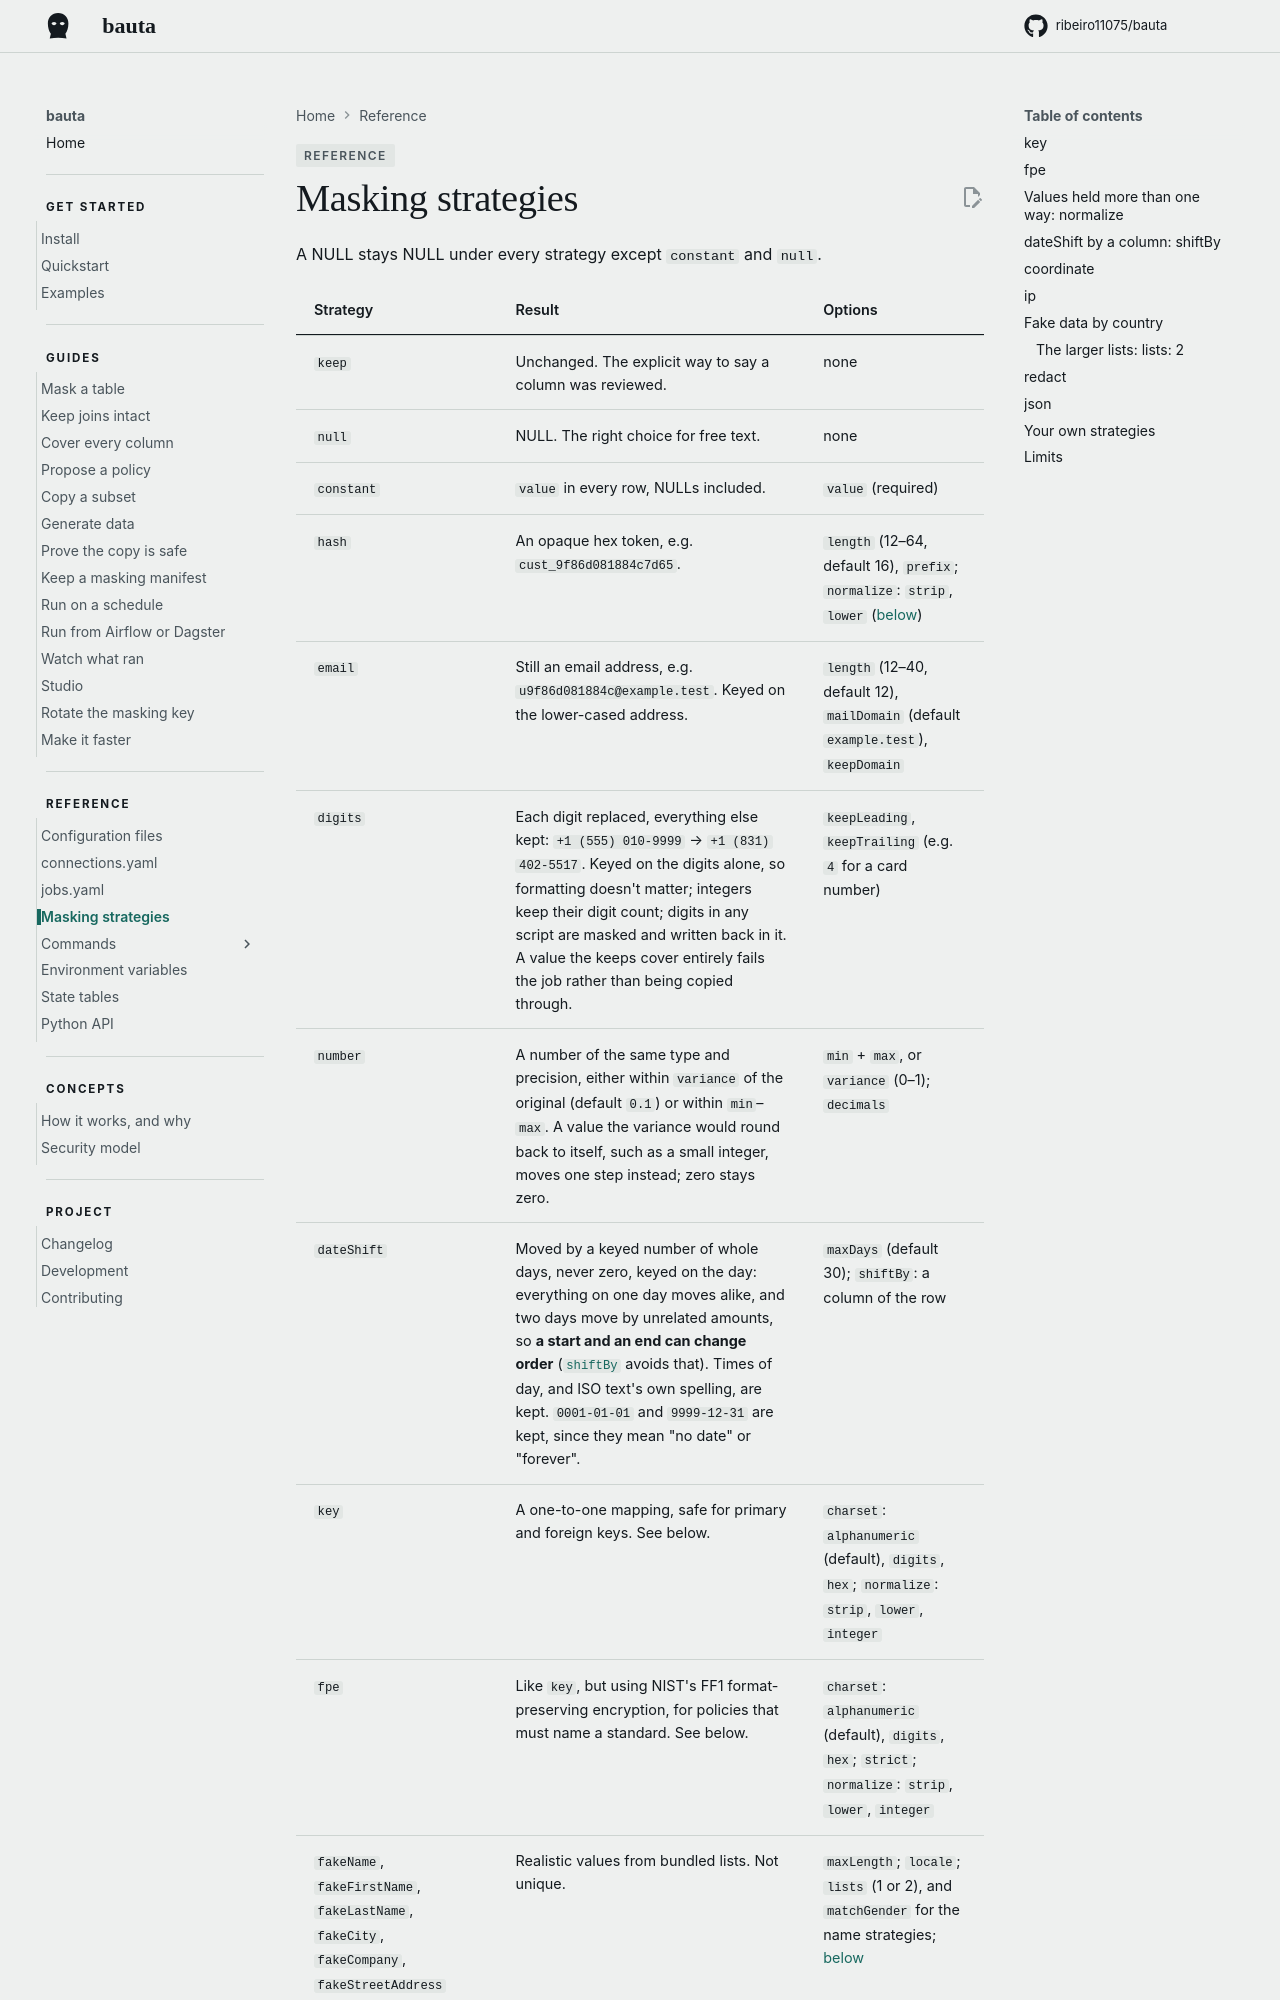

repository: ribeiro11075/bauta · page: 0.2.12/reference/strategies/index.html · generator: mkdocs

# Masking strategies


A NULL stays NULL under every strategy except `constant` and `null`.

| Strategy | Result | Options |
| --- | --- | --- |
| `keep` | Unchanged. The explicit way to say a column was reviewed. | none |
| `null` | NULL. The right choice for free text. | none |
| `constant` | `value` in every row, NULLs included. | `value` (required) |
| `hash` | An opaque hex token, e.g. `cust_9f86d081884c7d65`. | `length` (12–64, default 16), `prefix`; `normalize`: `strip`, `lower` ([below](#values-held-more-than-one-way-normalize)) |
| `email` | Still an email address, e.g. `u9f86d081884c@example.test`. Keyed on the lower-cased address. | `length` (12–40, default 12), `mailDomain` (default `example.test`), `keepDomain` |
| `digits` | Each digit replaced, everything else kept: `+1 (555) 010-9999` → `+1 (831) 402-5517`. Keyed on the digits alone, so formatting doesn't matter; integers keep their digit count; digits in any script are masked and written back in it. A value the keeps cover entirely fails the job rather than being copied through. | `keepLeading`, `keepTrailing` (e.g. `4` for a card number) |
| `number` | A number of the same type and precision, either within `variance` of the original (default `0.1`) or within `min`–`max`. A value the variance would round back to itself, such as a small integer, moves one step instead; zero stays zero. | `min` + `max`, or `variance` (0–1); `decimals` |
| `dateShift` | Moved by a keyed number of whole days, never zero, keyed on the day: everything on one day moves alike, and two days move by unrelated amounts, so **a start and an end can change order** ([`shiftBy`](#dateshift-by-a-column-shiftby) avoids that). Times of day, and ISO text's own spelling, are kept. `0001-01-01` and `9999-12-31` are kept, since they mean "no date" or "forever". | `maxDays` (default 30); `shiftBy`: a column of the row |
| `key` | A one-to-one mapping, safe for primary and foreign keys. See below. | `charset`: `alphanumeric` (default), `digits`, `hex`; `normalize`: `strip`, `lower`, `integer` |
| `fpe` | Like `key`, but using NIST's FF1 format-preserving encryption, for policies that must name a standard. See below. | `charset`: `alphanumeric` (default), `digits`, `hex`; `strict`; `normalize`: `strip`, `lower`, `integer` |
| `fakeName`, `fakeFirstName`, `fakeLastName`, `fakeCity`, `fakeCompany`, `fakeStreetAddress` | Realistic values from bundled lists. Not unique. | `maxLength`; `locale`; `lists` (1 or 2), and `matchGender` for the name strategies; [below](#fake-data-by-country) |
| `ip` | An IP address as another of its family, one-to-one: IPv4 to IPv4, IPv6 to IPv6, always valid, so an `inet` or `cidr` column takes it. See [below](#ip). | `keepPrefix` (0–128): leading bits kept |
| `coordinate` | A latitude or longitude moved along its axis by a keyed distance on the ground, between half of `meters` and all of it, wherever the point is. See [below](#coordinate). | `axis` (required): `latitude` or `longitude`; `meters` (default 1000); `latitudeColumn`, for a longitude; `scale`, for degrees stored multiplied |
| `redact` | Free text with each recognisable identifier replaced: emails, phone numbers, US SSNs, card numbers and IBANs (both checksum-verified), IPv4 addresses. **Names aren't found.** See below. | `replacement`: `label` (default) or `mask`; `detect`: a list of `email`, `phone`, `ssn`, `card`, `iban`, `ip`; `patterns`: extra regular expressions |
| `json` | A JSON document with each path `fields` names masked by its own policy, and every other value by `otherwise`. See below. | `fields` (required): path → column policy; `otherwise`: a policy, default `redact` with `replacement: mask` |
| `shuffle` | The column's values rearranged among rows in the same chunk. **Not anonymization:** every real value is still in the table, and a small chunk barely moves them. It breaks a key and its references even where both are shuffled; `audi
